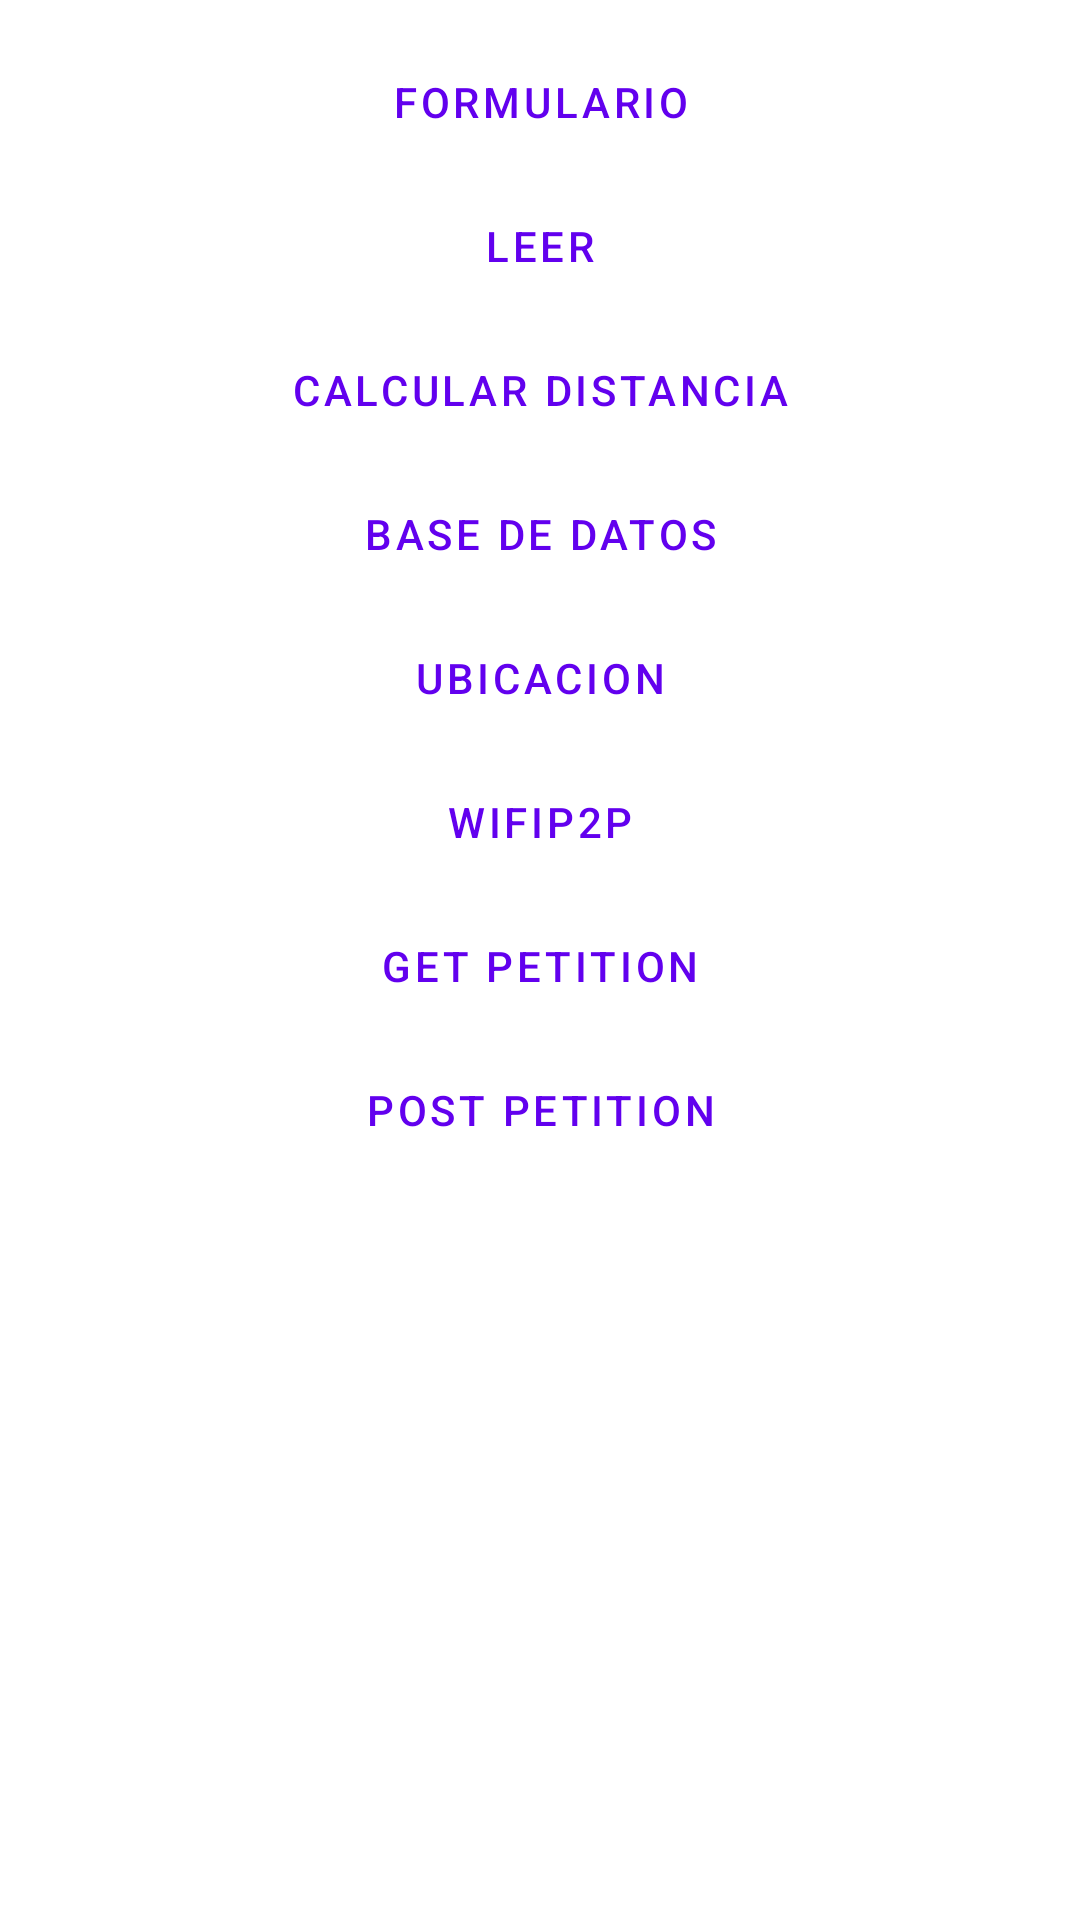

This screen was rendered from an Android layout file. Write that file and the resources it references.
<!-- AndroidManifest.xml: application theme Theme.TransferFiles -->
<!-- res/layout/activity_main.xml -->
<?xml version="1.0" encoding="utf-8"?>
<LinearLayout xmlns:android="http://schemas.android.com/apk/res/android"
    xmlns:app="http://schemas.android.com/apk/res-auto"
    xmlns:tools="http://schemas.android.com/tools"
    android:layout_width="match_parent"
    android:layout_height="match_parent"
    android:orientation="vertical"
    android:padding="10dp"
    android:visibility="visible"
    tools:context=".MainActivity"
    tools:visibility="visible">

    <Button
        android:id="@+id/formulario"
        style="?attr/materialButtonOutlinedStyle"
        android:layout_width="match_parent"
        android:layout_height="wrap_content"
        android:text="Formulario"
        app:cornerRadius="20dp"
        app:strokeColor="@color/purple_700" />

    <Button
        android:id="@+id/leerArchivo"
        style="?attr/materialButtonOutlinedStyle"
        android:layout_width="match_parent"
        android:layout_height="wrap_content"
        android:text="Leer"
        app:cornerRadius="20dp"
        app:strokeColor="@color/purple_700" />

    <Button
        android:id="@+id/calDistancia"
        style="?attr/materialButtonOutlinedStyle"
        android:layout_width="match_parent"
        android:layout_height="wrap_content"
        android:text="calcular Distancia"
        app:cornerRadius="20dp"
        app:strokeColor="@color/purple_700" />

    <Button
        android:id="@+id/btnBase"
        style="?attr/materialButtonOutlinedStyle"
        android:layout_width="match_parent"
        android:layout_height="wrap_content"
        android:text="Base de datos"
        app:cornerRadius="20dp"
        app:strokeColor="@color/purple_700" />
    

    <Button
        android:id="@+id/btnLocation"
        style="?attr/materialButtonOutlinedStyle"
        android:layout_width="match_parent"
        android:layout_height="wrap_content"
        android:text="Ubicacion"
        app:cornerRadius="20dp"
        app:strokeColor="@color/purple_700" />

    <Button
        android:id="@+id/btnWifiP2p"
        style="?attr/materialButtonOutlinedStyle"
        android:layout_width="match_parent"
        android:layout_height="wrap_content"
        android:text="WifiP2p"
        app:cornerRadius="20dp"
        app:strokeColor="@color/purple_700" />

    <Button
        android:id="@+id/btnPetition"
        style="?attr/materialButtonOutlinedStyle"
        android:layout_width="match_parent"
        android:layout_height="wrap_content"
        android:text="GET PETITION"
        app:cornerRadius="20dp"
        app:strokeColor="@color/purple_700" />

    <Button
        android:id="@+id/btnPost"
        style="?attr/materialButtonOutlinedStyle"
        android:layout_width="match_parent"
        android:layout_height="wrap_content"
        android:text="POST PETITION"
        app:cornerRadius="20dp"
        app:strokeColor="@color/purple_700" />


</LinearLayout>
<!-- resources referenced by this layout -->
<resources>
  <color name="purple_700">#FF3700B3</color>
  <style name="Theme.TransferFiles" parent="Theme.MaterialComponents.DayNight.DarkActionBar">
          
          <item name="colorPrimary">@color/purple_500</item>
          <item name="colorPrimaryVariant">@color/purple_700</item>
          <item name="colorOnPrimary">@color/white</item>
          
          <item name="colorSecondary">@color/teal_200</item>
          <item name="colorSecondaryVariant">@color/teal_700</item>
          <item name="colorOnSecondary">@color/black</item>
          
          <item name="android:statusBarColor">?attr/colorPrimaryVariant</item>
          
      </style>
  <color name="purple_500">#FF6200EE</color>
  <color name="white">#FFFFFFFF</color>
  <color name="teal_200">#FF03DAC5</color>
  <color name="teal_700">#FF018786</color>
  <color name="black">#FF000000</color>
</resources>
